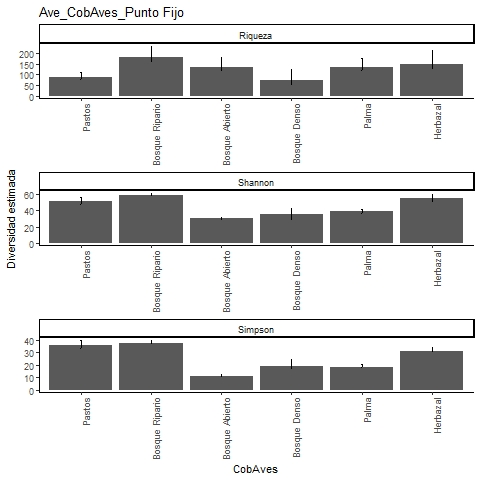

The table this chart was drawn from, first rows:
, Site, Diversity, Observed, Estimator, s.e., LCL, UCL, n, S.obs, SC
1, Pastos, Species richness, 76, 88.44, 7.661, 80.09, 113.8, 465, 76, 0.9614
2, Pastos, Shannon diversity, 46.6, 51.71, 2.198, 47.4, 56.01, 465, 76, 0.9614
3, Pastos, Simpson diversity, 33.02, 35.46, 2.241, 33.02, 39.85, 465, 76, 0.9614
4, Bosque Ripario, Species richness, 145, 181.9, 17.84, 160.1, 235.6, 2977, 145, 0.9896
5, Bosque Ripario, Shannon diversity, 57.5, 59.4, 1.211, 57.5, 61.77, 2977, 145, 0.9896
6, Bosque Ripario, Simpson diversity, 36.82, 37.27, 1.095, 36.82, 39.41, 2977, 145, 0.9896
7, Bosque Abierto, Species richness, 111, 135.5, 14.33, 119.5, 181.9, 2888, 111, 0.9927
8, Bosque Abierto, Shannon diversity, 29.34, 30.08, 0.876, 29.34, 31.8, 2888, 111, 0.9927
9, Bosque Abierto, Simpson diversity, 11.38, 11.43, 0.512, 11.38, 12.43, 2888, 111, 0.9927
10, Bosque Denso, Species richness, 48, 73.64, 16.06, 56.3, 127.2, 179, 48, 0.8943
11, Bosque Denso, Shannon diversity, 28.87, 35.99, 3.667, 28.87, 43.18, 179, 48, 0.8943
12, Bosque Denso, Simpson diversity, 17.5, 19.29, 2.704, 17.5, 24.59, 179, 48, 0.8943
13, Palma, Species richness, 111, 135, 13.3, 119.7, 177.2, 1692, 111, 0.9864
14, Palma, Shannon diversity, 37.4, 39.03, 1.193, 37.4, 41.37, 1692, 111, 0.9864
15, Palma, Simpson diversity, 18.39, 18.58, 0.905, 18.39, 20.35, 1692, 111, 0.9864
16, Herbazal, Species richness, 108, 151.6, 21.5, 125.5, 216.8, 933, 108, 0.9668
17, Herbazal, Shannon diversity, 50.59, 55.14, 2.346, 50.59, 59.74, 933, 108, 0.9668
18, Herbazal, Simpson diversity, 30.39, 31.37, 1.639, 30.39, 34.59, 933, 108, 0.9668
